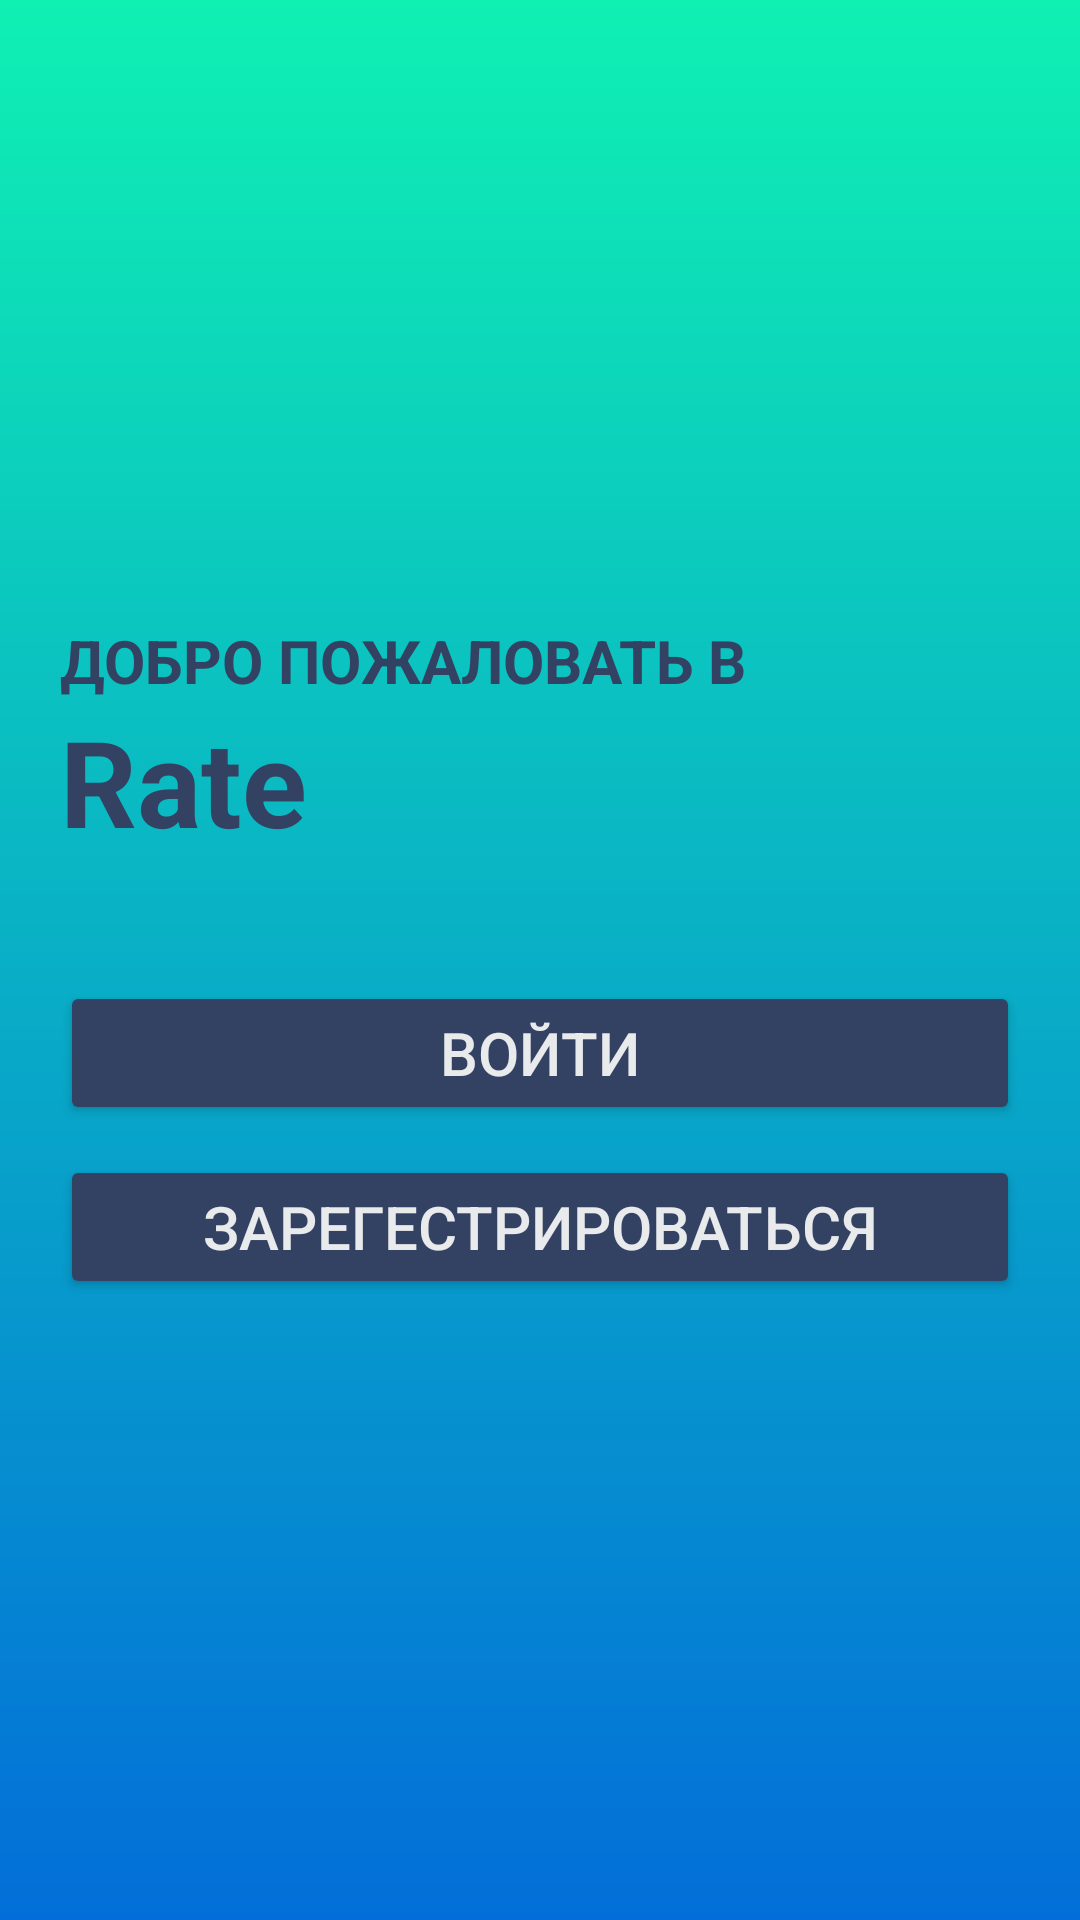

The Android layout XML behind this screen, and the referenced resources:
<!-- AndroidManifest.xml: activity theme Theme.Rate -->
<!-- res/layout/activity_welcome.xml -->
<?xml version="1.0" encoding="utf-8"?>
<LinearLayout xmlns:android="http://schemas.android.com/apk/res/android"
    xmlns:app="http://schemas.android.com/apk/res-auto"
    xmlns:tools="http://schemas.android.com/tools"
    android:layout_width="match_parent"
    android:layout_height="match_parent"
    android:background="@drawable/gradient"
    android:orientation="vertical"
    android:gravity="center"
    tools:context=".WelcomeActivity">

    <TextView
        android:layout_width="wrap_content"
        android:layout_height="wrap_content"
        android:layout_gravity="start"
        android:layout_marginStart="20dp"
        android:text="ДОБРО ПОЖАЛОВАТЬ В"
        android:textColor="@color/colorProfile"
        android:textSize="20sp"
        android:textStyle="bold" />

    <TextView
        android:layout_width="wrap_content"
        android:layout_height="wrap_content"
        android:text="Rate"
        android:textColor="@color/colorProfile"
        android:layout_gravity="start"
        android:textSize="40sp"
        android:layout_marginStart="20dp"
        android:textStyle="bold"/>

    <Button
        android:id="@+id/login_welcome_btn"
        android:layout_width="match_parent"
        android:layout_height="wrap_content"
        android:text="Войти"
        android:textSize="20sp"
        android:padding="10dp"
        android:layout_marginTop="40dp"
        android:layout_marginHorizontal="20dp"
        android:textColor="@color/main_theme"
        android:backgroundTint="@color/colorProfile"/>

    <Button
        android:id="@+id/register_welcome_btn"
        android:layout_width="match_parent"
        android:layout_height="wrap_content"
        android:text="Зарегестрироваться"
        android:textSize="20sp"
        android:padding="10dp"
        android:layout_marginTop="10dp"
        android:layout_marginHorizontal="20dp"
        android:textColor="@color/main_theme"
        android:backgroundTint="@color/colorProfile"/>

</LinearLayout>
<!-- resources referenced by this layout -->
<resources>
  <color name="colorProfile">#334263</color>
  <color name="main_theme">#E8EAEC</color>
  <!-- drawable gradient (drawable) -->
  <shape xmlns:android="http://schemas.android.com/apk/res/android">
      <gradient
          android:startColor="#0FF0B3"
          android:endColor="#036ED9"
          android:angle="-45"/>
  </shape>
  <style name="Theme.Rate" parent="Base.Theme.Rate" />
  <style name="Base.Theme.Rate" parent="Theme.MaterialComponents.DayNight.NoActionBar">
          <item name="android:windowFullscreen">true</item>
      </style>
</resources>
